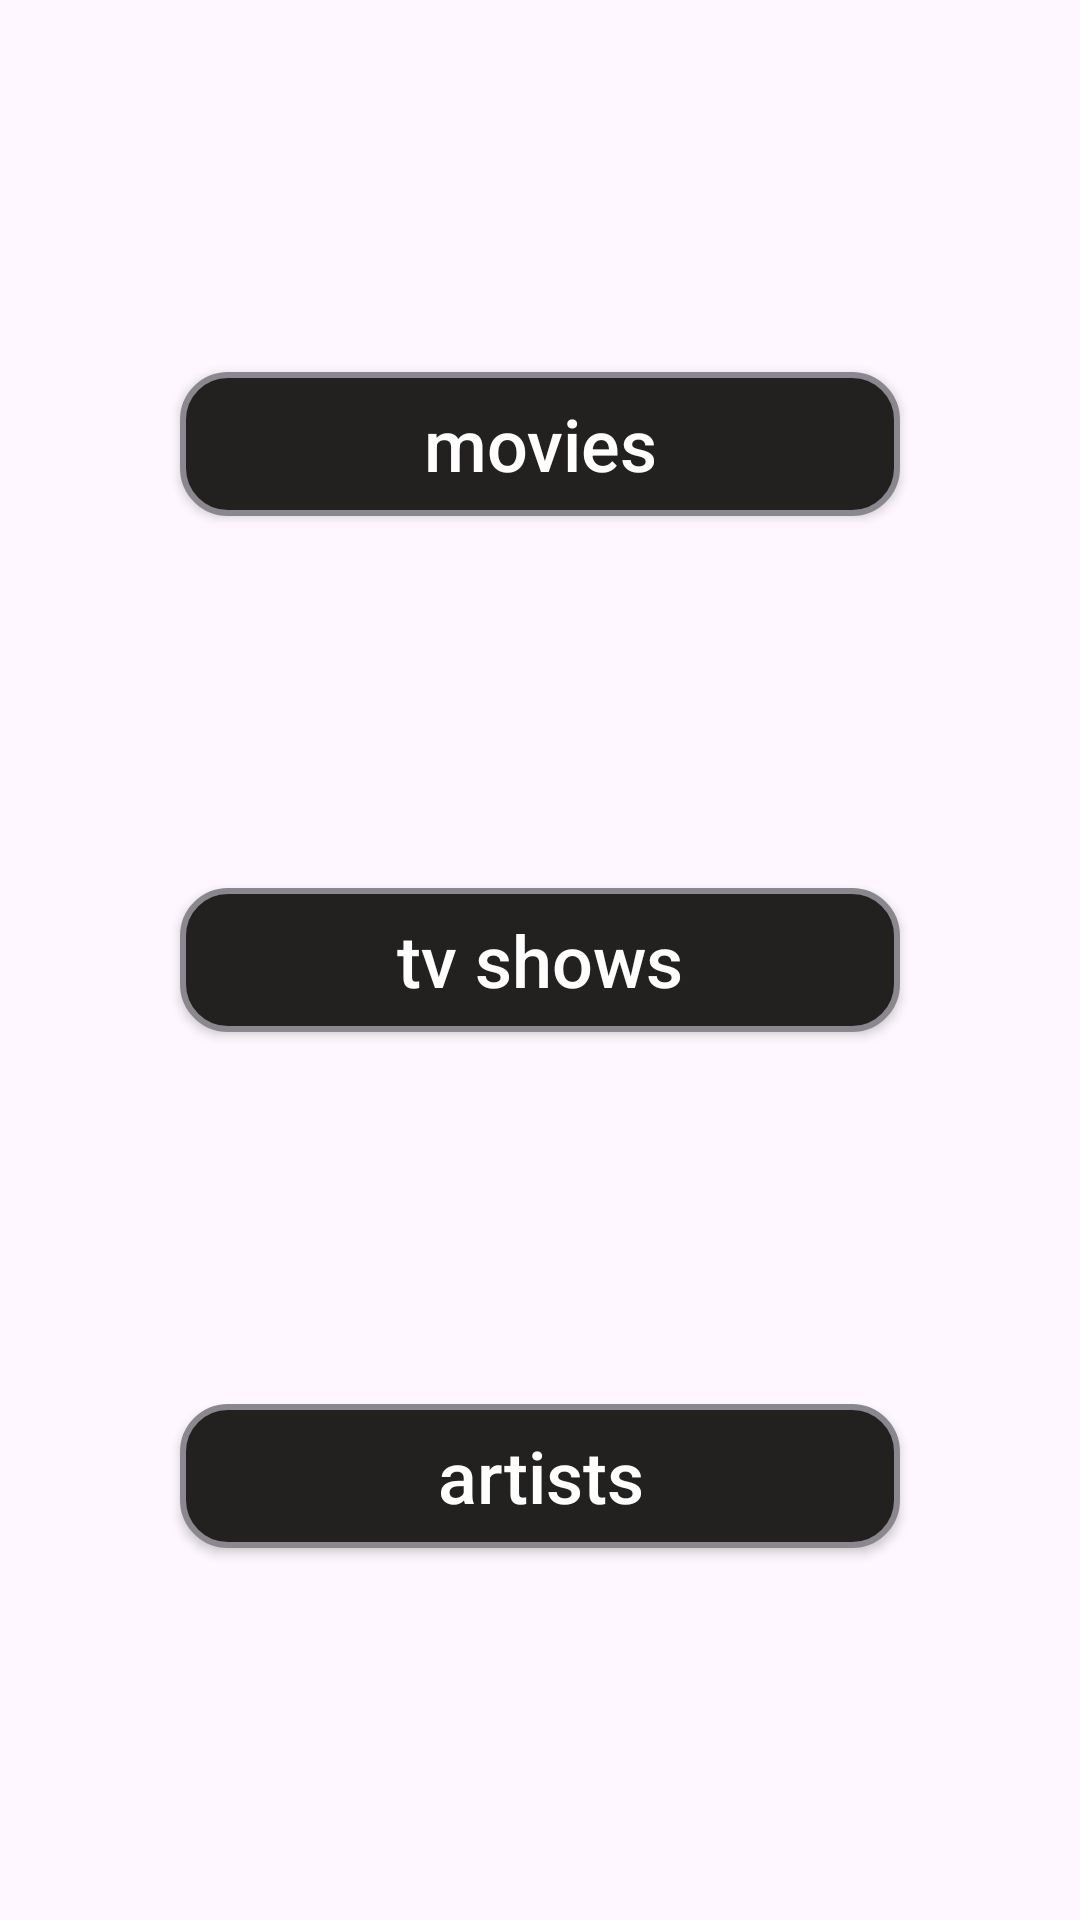

Layout XML and referenced resources for this Android screen:
<!-- AndroidManifest.xml: application theme Theme.TMDBclient -->
<!-- res/layout/activity_home.xml -->
<?xml version="1.0" encoding="utf-8"?>
<layout>

    <androidx.constraintlayout.widget.ConstraintLayout xmlns:android="http://schemas.android.com/apk/res/android"
        xmlns:app="http://schemas.android.com/apk/res-auto"
        xmlns:tools="http://schemas.android.com/tools"
        android:layout_width="match_parent"
        android:layout_height="match_parent"
        tools:context=".presentation.HomeActivity">

        <androidx.appcompat.widget.AppCompatButton
            android:id="@+id/movieBtn"
            android:layout_width="240dp"
            android:layout_height="wrap_content"
            android:background="@drawable/btn_rounded"
            android:text="movies"
            android:textAllCaps="false"
            android:textColor="@color/white"
            android:textSize="24sp"
            app:layout_constraintBottom_toTopOf="@+id/tvShowBtn"
            app:layout_constraintEnd_toEndOf="parent"
            app:layout_constraintHorizontal_bias="0.5"
            app:layout_constraintStart_toStartOf="parent"
            app:layout_constraintTop_toTopOf="parent" />

        <androidx.appcompat.widget.AppCompatButton
            android:id="@+id/tvShowBtn"
            android:layout_width="240dp"
            android:layout_height="wrap_content"
            android:background="@drawable/btn_rounded"
            android:text="tv shows"
            android:textAllCaps="false"
            android:textColor="@color/white"
            android:textSize="24sp"
            app:layout_constraintBottom_toTopOf="@+id/artistBtn"
            app:layout_constraintEnd_toEndOf="parent"
            app:layout_constraintHorizontal_bias="0.5"
            app:layout_constraintStart_toStartOf="parent"
            app:layout_constraintTop_toBottomOf="@+id/movieBtn" />

        <androidx.appcompat.widget.AppCompatButton
            android:id="@+id/artistBtn"
            android:layout_width="240dp"
            android:layout_height="wrap_content"
            android:background="@drawable/btn_rounded"
            android:text="artists"
            android:textAllCaps="false"
            android:textColor="@color/white"
            android:textSize="24sp"
            app:layout_constraintBottom_toBottomOf="parent"
            app:layout_constraintEnd_toEndOf="parent"
            app:layout_constraintHorizontal_bias="0.5"
            app:layout_constraintStart_toStartOf="parent"
            app:layout_constraintTop_toBottomOf="@+id/tvShowBtn" />
    </androidx.constraintlayout.widget.ConstraintLayout>
</layout>
<!-- resources referenced by this layout -->
<resources>
  <!-- drawable btn_rounded (drawable) -->
  <?xml version="1.0" encoding="utf-8"?>
  <selector xmlns:android="http://schemas.android.com/apk/res/android">
      <item>
          <shape android:shape="rectangle">
              <solid android:color="#22211f" />
              <stroke android:width="2dp" android:color="#8b878e" />
              <corners android:radius="15dp" />
          </shape>
      </item>
  </selector>
  <style name="Theme.TMDBclient" parent="Base.Theme.TMDBclient" />
  <style name="Base.Theme.TMDBclient" parent="Theme.Material3.DayNight.NoActionBar">
          
          
      </style>
  <!-- not gathered from this repository: default colours our renderer supplied (Android Studio template values) -->
  <color name="white">#FFFFFFFF</color>
</resources>
